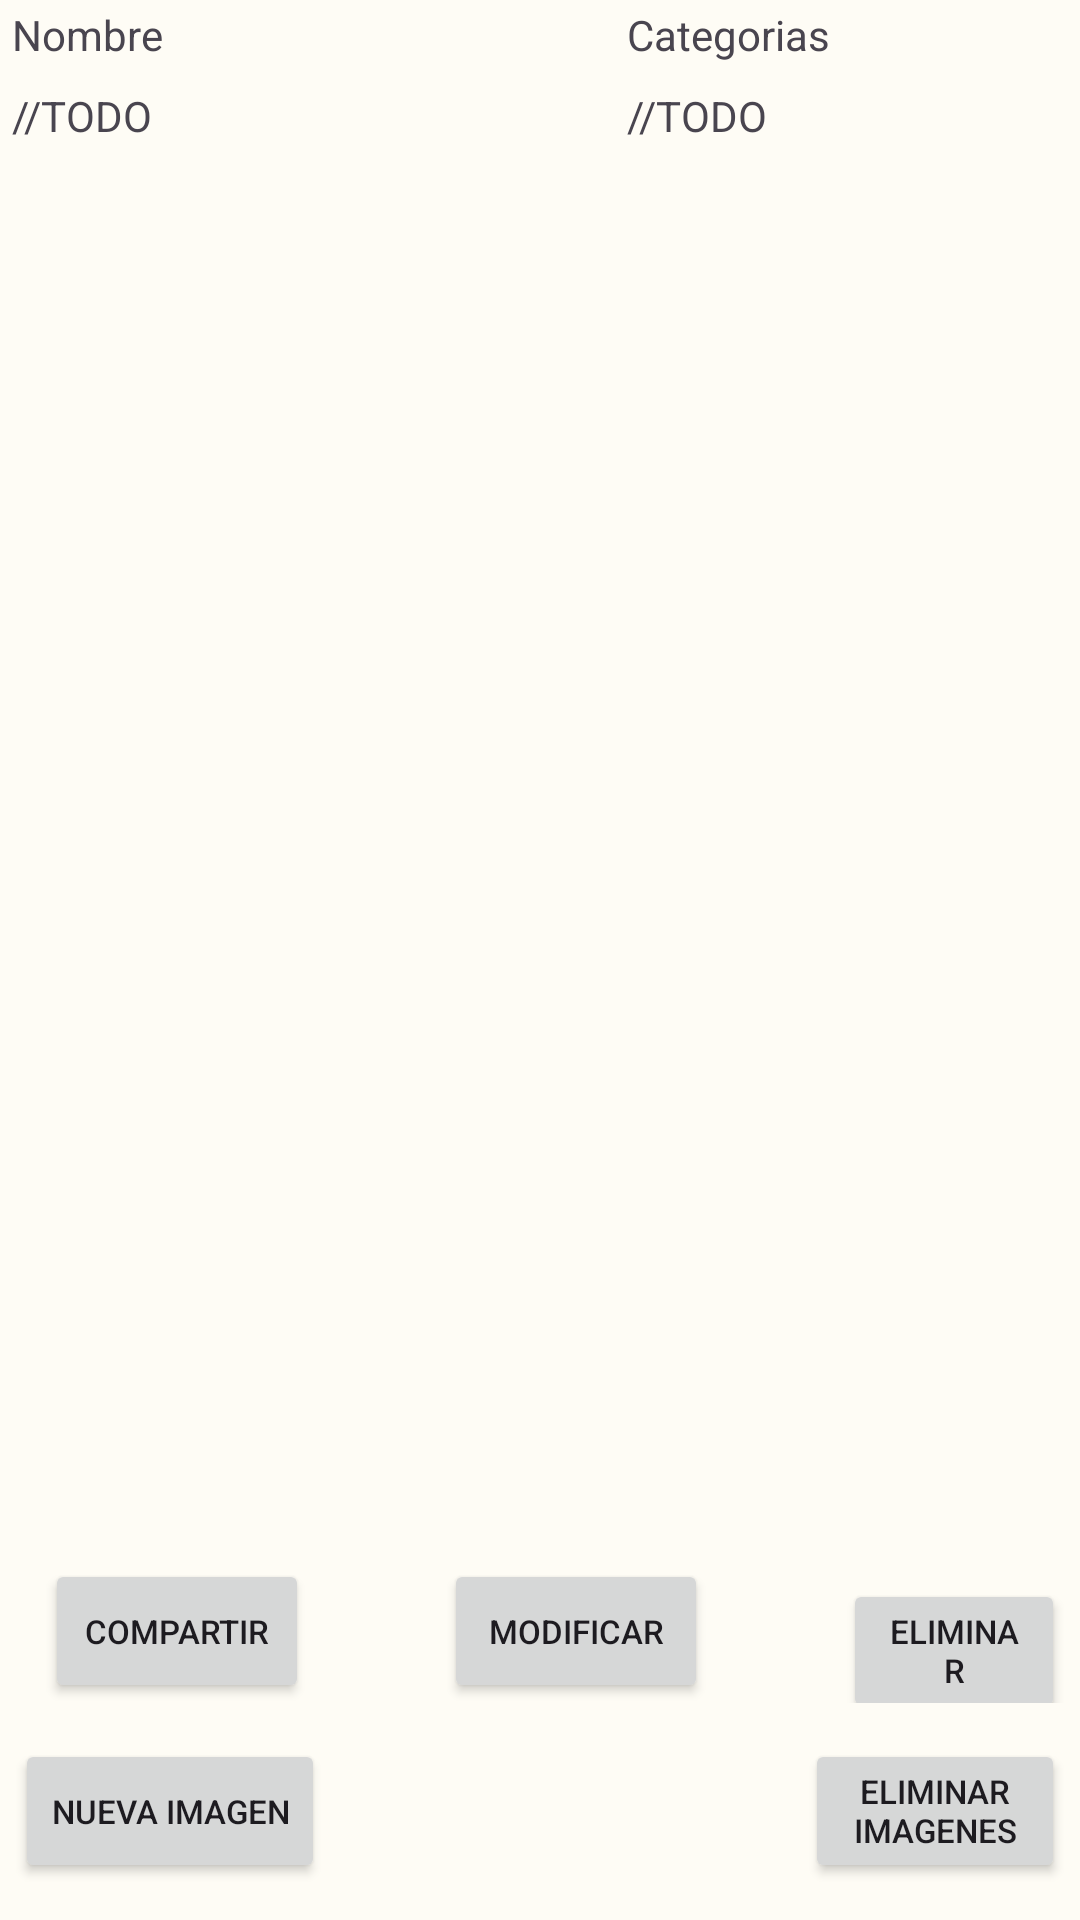

Produce the Android XML layout that renders to this screen, including the resource entries it uses.
<!-- AndroidManifest.xml: application theme Theme.QRemember -->
<!-- res/layout/popup_lugar.xml -->
<?xml version="1.0" encoding="utf-8"?>
<LinearLayout xmlns:android="http://schemas.android.com/apk/res/android"
    xmlns:tools="http://schemas.android.com/tools"
    android:layout_width="match_parent"
    android:layout_height="match_parent"
    android:orientation="vertical">

    <LinearLayout
        android:layout_width="match_parent"
        android:layout_height="wrap_content"
        android:layout_weight="1"
        android:minHeight="74dp"
        android:orientation="horizontal"
        android:baselineAligned="false">

        <LinearLayout
            android:layout_width="195dp"
            android:layout_height="wrap_content"
            android:layout_marginStart="4dp"

            android:layout_marginEnd="5dp"
            android:orientation="vertical">

            <TextView
                android:id="@+id/textView2"
                android:layout_width="match_parent"
                android:layout_height="wrap_content"

                android:layout_marginTop="2dp"
                android:minHeight="25dp"
                android:minEms="10"
                android:text="@string/nombre" />

            <TextView
                android:id="@+id/tvNombrePop"
                android:layout_width="match_parent"
                android:layout_height="wrap_content"

                android:layout_marginTop="2dp"
                android:minHeight="25dp"
                android:minEms="10"
                android:text="@string/todo" />
        </LinearLayout>

        <LinearLayout
            android:layout_width="195dp"
            android:layout_height="wrap_content"
            android:layout_marginStart="5dp"

            android:layout_marginEnd="4dp"
            android:orientation="vertical">

            <TextView
                android:id="@+id/textView3"
                android:layout_width="match_parent"
                android:layout_height="wrap_content"
                android:layout_marginTop="2dp"
                android:minHeight="25dp"
                android:minEms="10"
                android:text="@string/categorias" />

            <TextView
                android:id="@+id/tvCatPopup"
                android:layout_width="match_parent"
                android:layout_height="wrap_content"
                android:layout_marginTop="2dp"
                android:minHeight="25dp"
                android:minEms="10"
                android:text="@string/todo" />
        </LinearLayout>

    </LinearLayout>

    <LinearLayout
        android:layout_width="match_parent"
        android:layout_height="match_parent"
        android:layout_weight="14">

        <ListView
            android:layout_width="match_parent"
            android:layout_height="match_parent" />
    </LinearLayout>

    <LinearLayout
        android:layout_width="match_parent"
        android:layout_height="match_parent"
        android:layout_weight="40"
        android:orientation="vertical">

        <LinearLayout
            android:layout_width="match_parent"
            android:layout_height="wrap_content"
            android:orientation="horizontal">

            <Button
                android:id="@+id/btnCompartir"
                android:layout_width="wrap_content"
                android:layout_height="wrap_content"
                android:layout_marginStart="15dp"
                android:layout_marginEnd="5dp"
                android:text="@string/compartir"
                android:textSize="11sp"
                tools:ignore="ButtonStyle,TextContrastCheck" />

            <Button
                android:id="@+id/btnModificar"
                android:layout_width="wrap_content"
                android:layout_height="wrap_content"
                android:layout_marginStart="40dp"
                android:layout_marginEnd="40dp"
                android:text="@string/modificar"
                android:textSize="11sp"
                tools:ignore="ButtonStyle,TextContrastCheck" />

            <Button
                android:id="@+id/btnEliminar"
                android:layout_width="wrap_content"
                android:layout_height="wrap_content"
                android:layout_marginStart="5dp"
                android:layout_marginEnd="5dp"
                android:text="@string/eliminar"
                android:textSize="11sp"
                tools:ignore="ButtonStyle,TextContrastCheck" />

        </LinearLayout>

        <LinearLayout
            android:layout_width="match_parent"
            android:layout_height="wrap_content"
            android:gravity="center"
            android:orientation="horizontal">

            <Button
                android:id="@+id/button5"
                android:layout_width="wrap_content"
                android:layout_height="wrap_content"
                android:layout_marginStart="5dp"
                android:layout_marginEnd="5dp"
                android:text="@string/nueva_imagen"
                android:textSize="11sp"
                tools:ignore="TextContrastCheck" />

            <View
                android:id="@+id/view6"
                android:layout_width="150dp"
                android:layout_height="wrap_content" />

            <Button
                android:id="@+id/button4"
                android:layout_width="wrap_content"
                android:layout_height="wrap_content"
                android:layout_marginStart="5dp"
                android:layout_marginEnd="5dp"
                android:text="@string/eliminar_imagen"
                android:textSize="11sp"
                tools:ignore="TextContrastCheck" />
        </LinearLayout>
    </LinearLayout>
</LinearLayout>
<!-- resources referenced by this layout -->
<resources>
  <string name="categorias">Categorias</string>
  <string name="compartir">Compartir</string>
  <string name="eliminar">Eliminar</string>
  <string name="eliminar_imagen">Eliminar Imagenes</string>
  <string name="modificar">Modificar</string>
  <string name="nombre">Nombre</string>
  <string name="nueva_imagen">Nueva Imagen</string>
  <string name="todo">//TODO</string>
  <color name="my_app_primary">#476810</color>
  <color name="my_app_primary_dark">#ffd0bcff</color>
  <color name="my_app_secondary">#586249</color>
  <color name="my_app_background">#FEFCF5</color>
  <color name="my_app_error">#BA1A1A</color>
  <color name="my_app_primary_variant">#ACD370</color>
  <color name="my_app_secondary_variant">#213600</color>
  <color name="my_app_surface">#FEFCF5</color>
  <color name="my_app_on_primary">#FFFFFF</color>
  <color name="my_app_on_secondary">#FFFFFF</color>
  <color name="my_app_on_background">#1B1C18</color>
  <color name="my_app_on_error">#FFFFFF</color>
  <color name="my_app_on_surface">#1B1C18</color>
  <color name="mtrl_scrim">#FF018786</color>
  <color name="my_app_primary_inverse">#ACD370</color>
  <color name="my_app_primary_container">#C7F089</color>
  <color name="my_app_on_primary_container">#121F00</color>
  <color name="my_app_secondary_container">#DCE7C7</color>
  <color name="my_app_on_secondary_container">#161E0A</color>
  <color name="my_app_tertiary">#386662</color>
  <color name="my_app_on_tertiary">#FFFFFF</color>
  <color name="my_app_tertiary_container">#BCECE6</color>
  <color name="my_app_on_tertiary_container">#00201E</color>
  <color name="my_app_surface_variant">#E1E4D5</color>
  <color name="my_app_on_surface_variant">#45483D</color>
  <color name="my_app_inverse_surface">#30312C</color>
  <color name="my_app_inverse_on_surface">#F2F1E9</color>
  <color name="my_app_outline">#FF03DAC5</color>
  <color name="my_app_error_container">#FFDAD6</color>
  <color name="my_app_on_error_container">#410002</color>
</resources>
